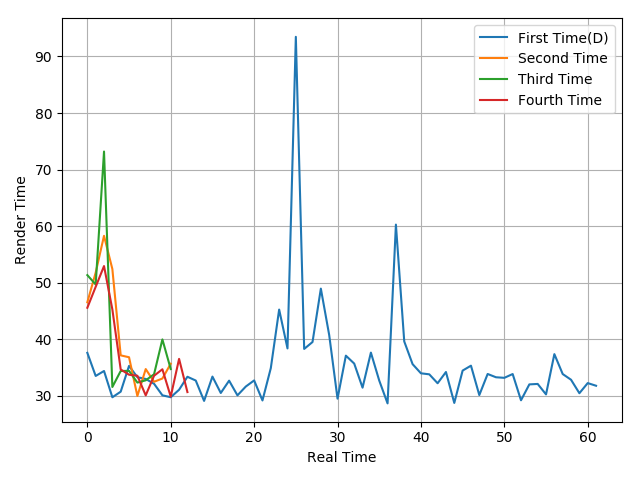

The data file committed next to this chart (first rows):
37.6, 33.51, 34.39, 29.74, 30.73, 35.29, 33.29, 32.98, 32.13, 30.09, 29.75, 31.07, 33.37, 32.7, 29.1, 33.4, 30.5, 32.68, 30.08, 31.64, 32.72, 29.18, 34.9, 45.25
46.54, 51.78, 58.29, 52.42, 37.15, 36.82, 29.97, 34.73, 32.48, 33.06, 35.67
51.34, 49.68, 73.19, 31.56, 34.39, 34.41, 32.34, 32.74, 33.81, 39.97, 34.73
45.57, 49.27, 52.94, 45.27, 34.66, 33.73, 33.55, 30.08, 33.55, 34.69, 29.86, 36.53, 30.66
